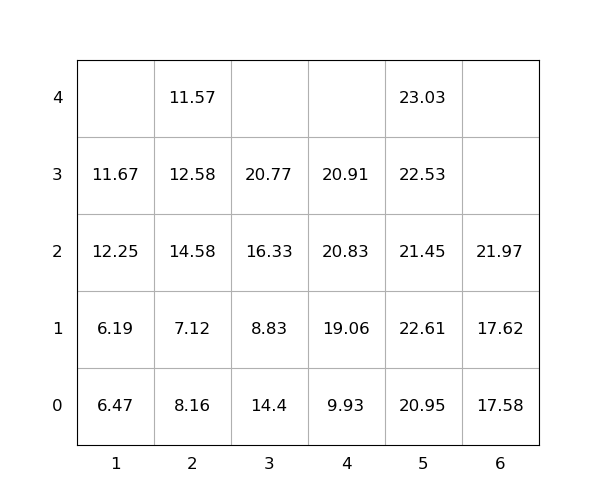

The data file committed next to this chart (first rows):
idx, loc_x, loc_y, loc_z, weight, seq, emerg, reloc, size(ft)
1, 3, 0, 0, 14.4, 1, 0, 1.0, 20
2, 5, 0, 0, 20.95, 2, 0, 0, 20
3, 2, 0, 0, 8.16, 3, 0, 1.0, 20
4, 3, 0, 1, 8.83, 4, 0, 1.0, 20
5, 2, 0, 1, 7.12, 5, 0, 1.0, 20
6, 2, 0, 2, 14.58, 6, 0, 1.0, 20
7, 5, 0, 1, 22.61, 7, 0, 1.0, 20
8, 1, 0, 0, 6.47, 8, 0, 1.0, 20
9, 3, 0, 2, 16.33, 9, 0, 1.0, 20
10, 4, 0, 0, 9.93, 10, 0, 0, 20
11, 5, 0, 2, 21.45, 11, 0, 1.0, 20
12, 2, 0, 3, 12.58, 12, 0, 1.0, 20
13, 4, 0, 1, 19.06, 13, 0, 0, 20
14, 5, 0, 3, 22.53, 14, 0, 1.0, 20
15, 2, 0, 4, 11.57, 15, 0, 1.0, 20
16, 1, 0, 1, 6.19, 16, 0, 1.0, 20
17, 5, 0, 4, 23.03, 17, 0, 1.0, 20
18, 6, 0, 0, 17.58, 18, 0, 0, 20
19, 4, 0, 2, 20.83, 19, 0, 0, 20
20, 3, 0, 3, 20.77, 20, 0, 1.0, 20
21, 4, 0, 3, 20.91, 21, 0, 1.0, 20
22, 6, 0, 1, 17.62, 22, 0, 0, 20
23, 1, 0, 2, 12.25, 23, 0, 1.0, 20
24, 6, 0, 2, 21.97, 24, 0, 0, 20
25, 1, 0, 3, 11.67, 25, 0, 1.0, 20
